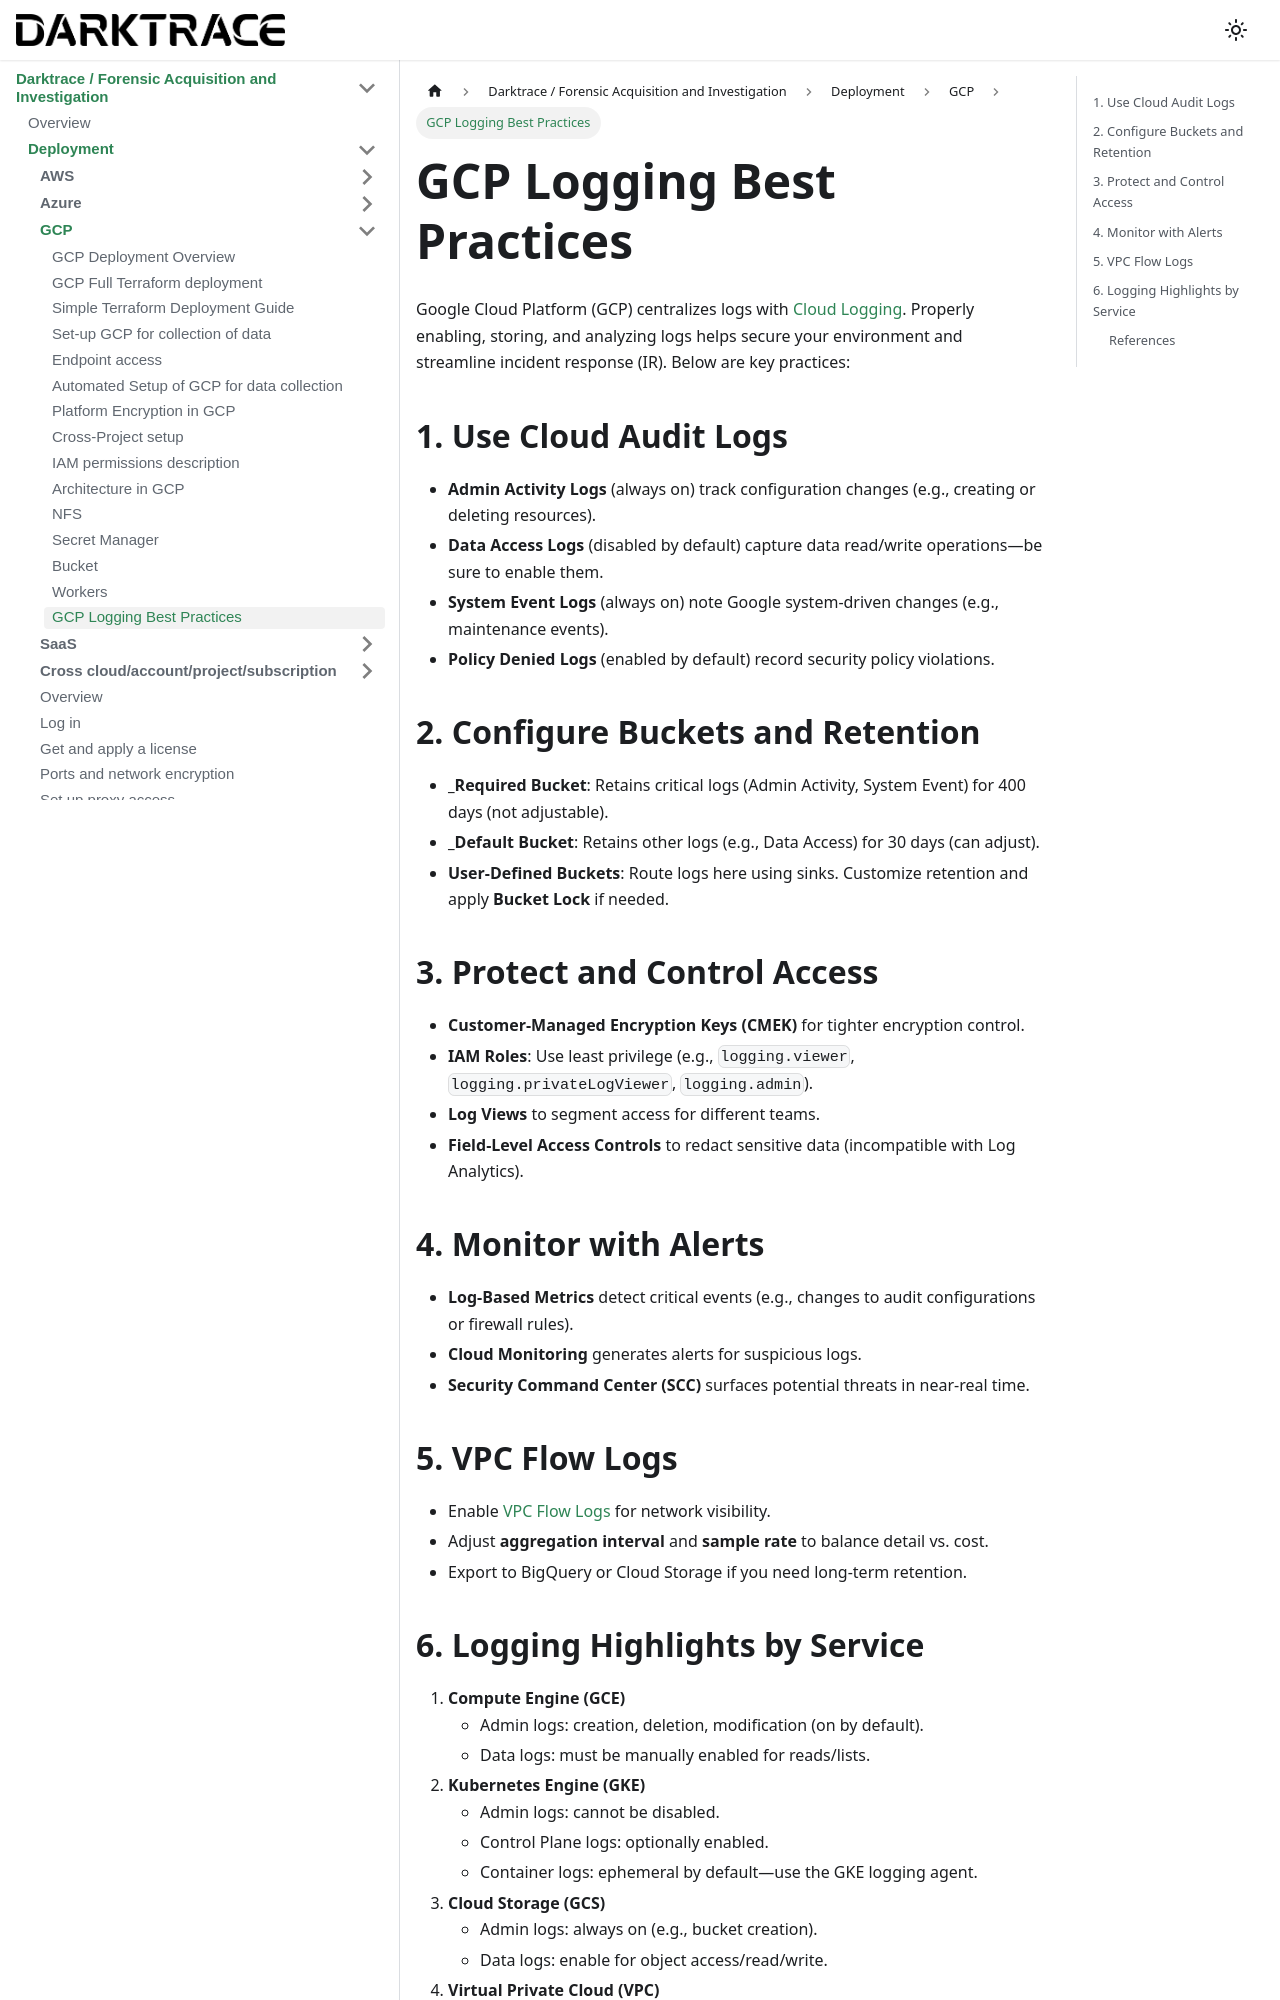

repository: cado-security/product-help · page: cado/deploy/gcp/logs.html · generator: docusaurus

---
title: GCP Logging Best Practices
hide_title: true
sidebar_position: 12
---

# GCP Logging Best Practices

Google Cloud Platform (GCP) centralizes logs with [Cloud Logging](https://cloud.google.com/logging/). Properly enabling, storing, and analyzing logs helps secure your environment and streamline incident response (IR). Below are key practices:

## 1. Use Cloud Audit Logs
- **Admin Activity Logs** (always on) track configuration changes (e.g., creating or deleting resources).  
- **Data Access Logs** (disabled by default) capture data read/write operations—be sure to enable them.  
- **System Event Logs** (always on) note Google system-driven changes (e.g., maintenance events).  
- **Policy Denied Logs** (enabled by default) record security policy violations.

## 2. Configure Buckets and Retention
- **_Required Bucket**: Retains critical logs (Admin Activity, System Event) for 400 days (not adjustable).  
- **_Default Bucket**: Retains other logs (e.g., Data Access) for 30 days (can adjust).  
- **User-Defined Buckets**: Route logs here using sinks. Customize retention and apply **Bucket Lock** if needed.

## 3. Protect and Control Access
- **Customer-Managed Encryption Keys (CMEK)** for tighter encryption control.  
- **IAM Roles**: Use least privilege (e.g., `logging.viewer`, `logging.privateLogViewer`, `logging.admin`).  
- **Log Views** to segment access for different teams.  
- **Field-Level Access Controls** to redact sensitive data (incompatible with Log Analytics).

## 4. Monitor with Alerts
- **Log-Based Metrics** detect critical events (e.g., changes to audit configurations or firewall rules).  
- **Cloud Monitoring** generates alerts for suspicious logs.  
- **Security Command Center (SCC)** surfaces potential threats in near-real time.

## 5. VPC Flow Logs
- Enable [VPC Flow Logs](https://cloud.google.com/vpc/docs/using-flow-logs) for network visibility.  
- Adjust **aggregation interval** and **sample rate** to balance detail vs. cost.  
- Export to BigQuery or Cloud Storage if you need long-term retention.
